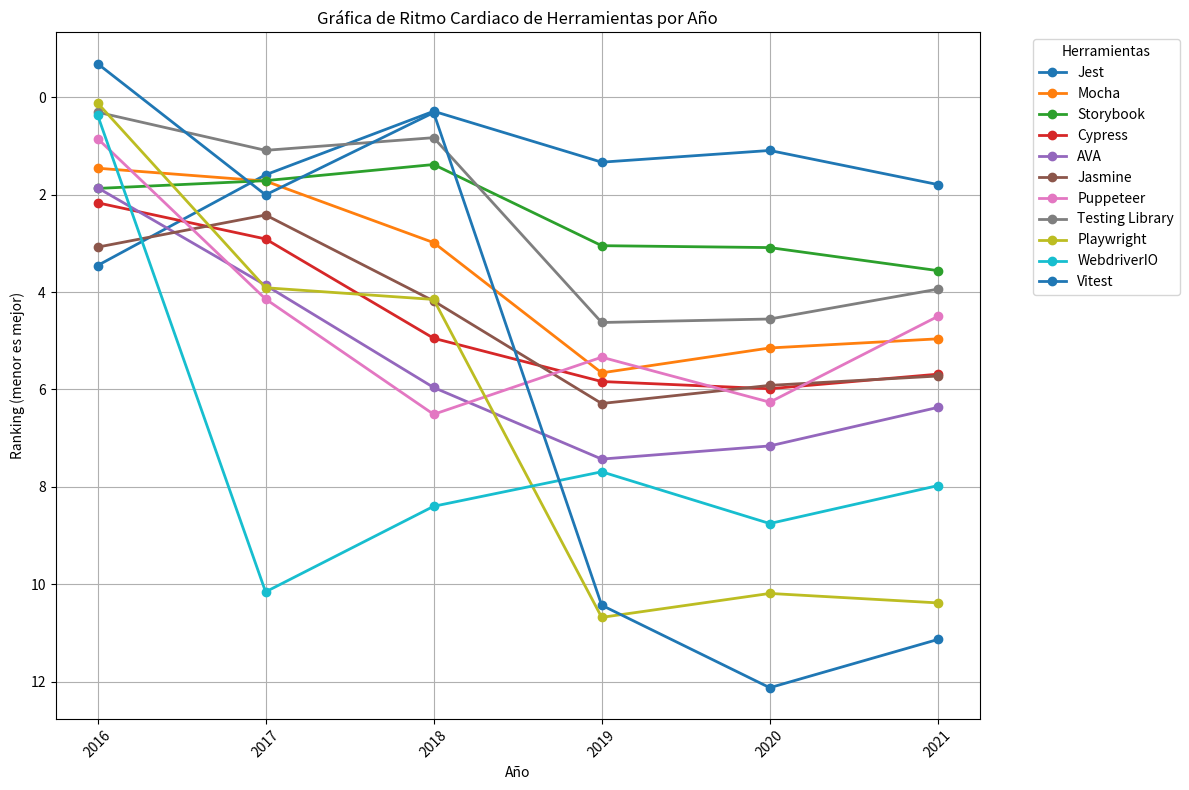

This chart was generated by the following Python code:
#Grafica 9

import pandas as pd
import matplotlib.pyplot as plt
import numpy as np

data = {
    'Label': ['Jest', 'Mocha', 'Storybook', 'Cypress', 'AVA', 'Jasmine', 'Puppeteer', 'Testing Library', 'Playwright', 'WebdriverIO', 'Vitest'],
    'Retention Rank': [4, 1, 2, 2, 2, 3, np.nan, np.nan, np.nan, np.nan, np.nan],
    'Interest Rank': [1, 2, 1, 3, 4, 3, 4, 1, 4, 10, 2],
    'Usage Rank': [1, 3, 2, 5, 5, 4, 7, 1, 4, 8, np.nan],
    'Awareness Rank': [1, 5, 3, 6, 7, 6, 5, 4, 10, 8, 11],
}

df = pd.DataFrame(data)

years = ['2016', '2017', '2018', '2019', '2020', '2021']

plt.figure(figsize=(12, 8))

for index, row in df.iterrows():
    y_values = [
        row['Retention Rank'],
        row['Interest Rank'],
        row['Usage Rank'],
        row['Awareness Rank'],
    ]

    y_values_full = []
    for year in years:
        if year == '2016':
            y_values_full.append(y_values[0])
        elif year == '2017':
            y_values_full.append(y_values[1])
        elif year == '2018':
            y_values_full.append(y_values[2])
        elif year == '2019':
            y_values_full.append(y_values[3])
        elif year == '2020':
            y_values_full.append(y_values[3])
        elif year == '2021':
            y_values_full.append(y_values[3])

    y_values_full = [val if not np.isnan(val) else 0 for val in y_values_full]

    y_values_full += np.random.normal(0, 0.5, len(y_values_full))

    plt.plot(years, y_values_full, marker='o', linestyle='-', linewidth=2, label=row['Label'])

plt.title('Gráfica de Ritmo Cardiaco de Herramientas por Año')
plt.xlabel('Año')
plt.ylabel('Ranking (menor es mejor)')
plt.xticks(rotation=45)
plt.legend(title='Herramientas', bbox_to_anchor=(1.05, 1), loc='upper left')
plt.gca().invert_yaxis()
plt.grid()

plt.tight_layout()
plt.show()